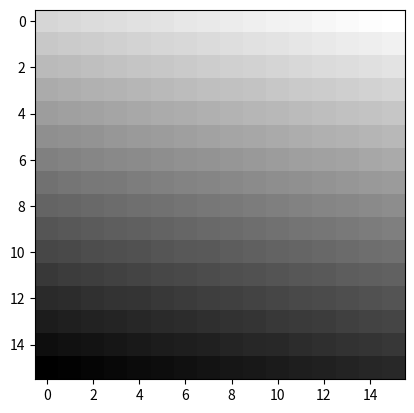

Source code (Python): (Note: this script raises an exception after producing the figure.)

# coding: utf-8

# To begin, a basic import of NumPy is made to make it available.  Generally, NumPy is imported and given the notation 'np'.  This isn't a rule, but if followed, it will just be easier for you to repurpose code obtained elsewhere.

# In[1]:


import numpy as np


# We can construct a basic array using some very simple methods.  A small 2D array of sequential values can be constructed using 'arange' which produces numbers of a certain type in a certain range.  
# 
# **Definition :** arange([start,] stop[, step,], dtype=None)
# **Type :** Function of numpy.core.multiarray module

# In[2]:


a = np.arange(9).reshape(3, 3)
print("Array ... \n{}".format(a))


# A slightly more complex example entails constructing an array or random integers within a specified range of values with a prescribe array shape.  The random in NumPy is exploited and the Mersenne Twister random number generator.  There are a variety of distributions that can be created, and in this example random integers in the range 0 up to 10 are created with a shape of 9 rows and 12 columns.  RandomState is used to ensure that the same pattern is generated each time the array is created so that there is a random generations only once, then the values are fixed.

# In[3]:


# ---- construct a repeatable array of 2D integers with a shape of 9 rows by 12 columns. ----
import numpy as np
a = np.random.mtrand.RandomState(1).randint(0, 10, size=(9, 12))
print("2D array ... {} rows {} cols\n{}".format(*a.shape, a))


# We can make a 'map' from a 2D array using MatPlotLib. Two variants are produced by reshaping 256 sequential integers into a 16x16 array (map).  An RGB image is produced from the 3 'bands' of information and 'stacked together 
# 

# In[4]:


# num_92 gray scale image from rgb
def num_92():
    """num_92... gray-scale image from rgb
    :Essentially gray = 0.2989 * r + 0.5870 * g + 0.1140 * b
    : http://stackoverflow.com/questions/12201577/how-can-i-convert
    :       -an-rgb-image-into-grayscale-in-python
    : https://en.m.wikipedia.org/wiki/Grayscale#Converting_color_to_grayscale
    : see https://en.m.wikipedia.org/wiki/HSL_and_HSV
    """
    import numpy as np
    import matplotlib.pyplot as plt
    a = np.arange(256).reshape(16, 16)
    b = a[::-1]
    c = np.ones_like(a)*128
    rgb = np.dstack((a, b, c))
    gray = np.dot(rgb[..., :3], [0.2989, 0.5870, 0.1140])
    plt.imshow(gray, cmap=plt.get_cmap('gray'))
    plt.show()
    plt.imshow(rgb, cmap=plt.get_cmap('spectral'))
    plt.show()

num_92() # produce the gray image


# That is just some of the basics you can do with the packages that are available to you through numpy and ArcMap and ArcGIS Pro.
